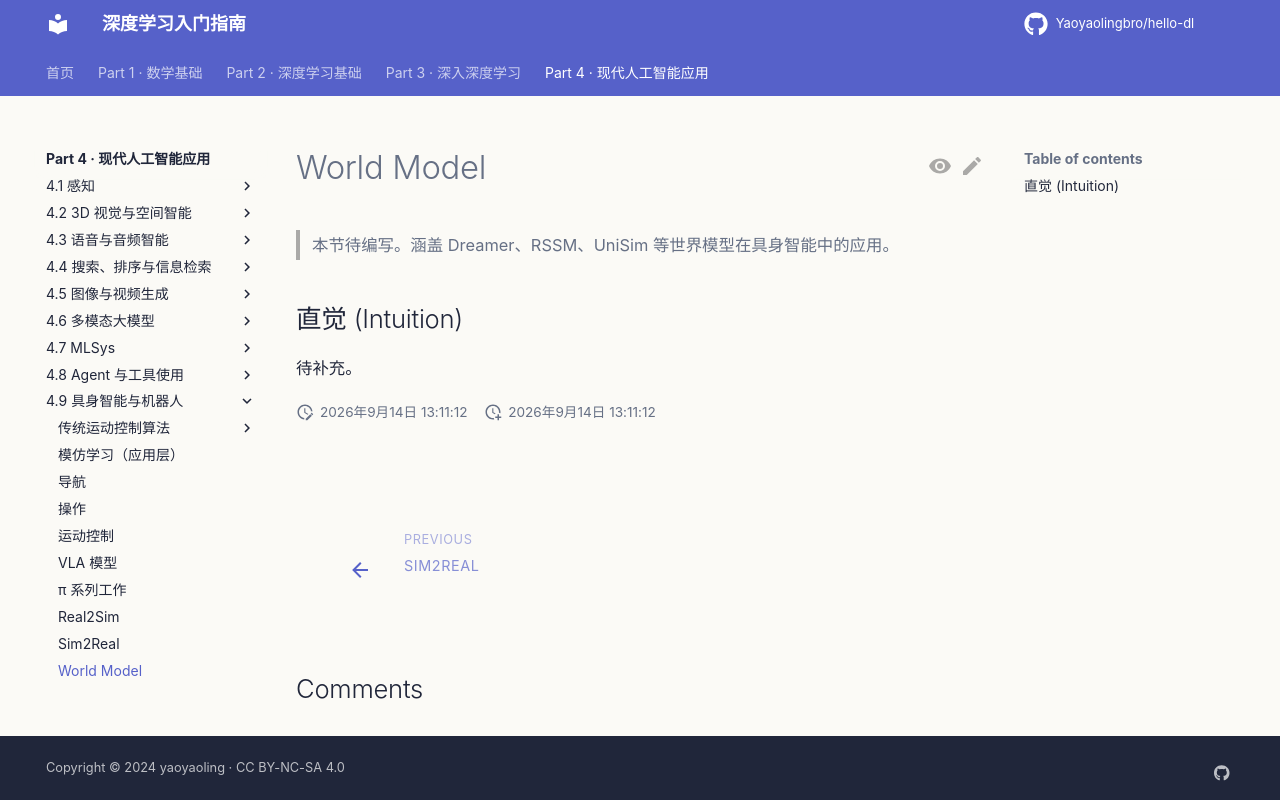

repository: Yaoyaolingbro/hello-dl · page: 04-applications/embodied/world-model/index.html · generator: mkdocs

# World Model

> 本节待编写。涵盖 Dreamer、RSSM、UniSim 等世界模型在具身智能中的应用。

## 直觉 (Intuition)

待补充。
